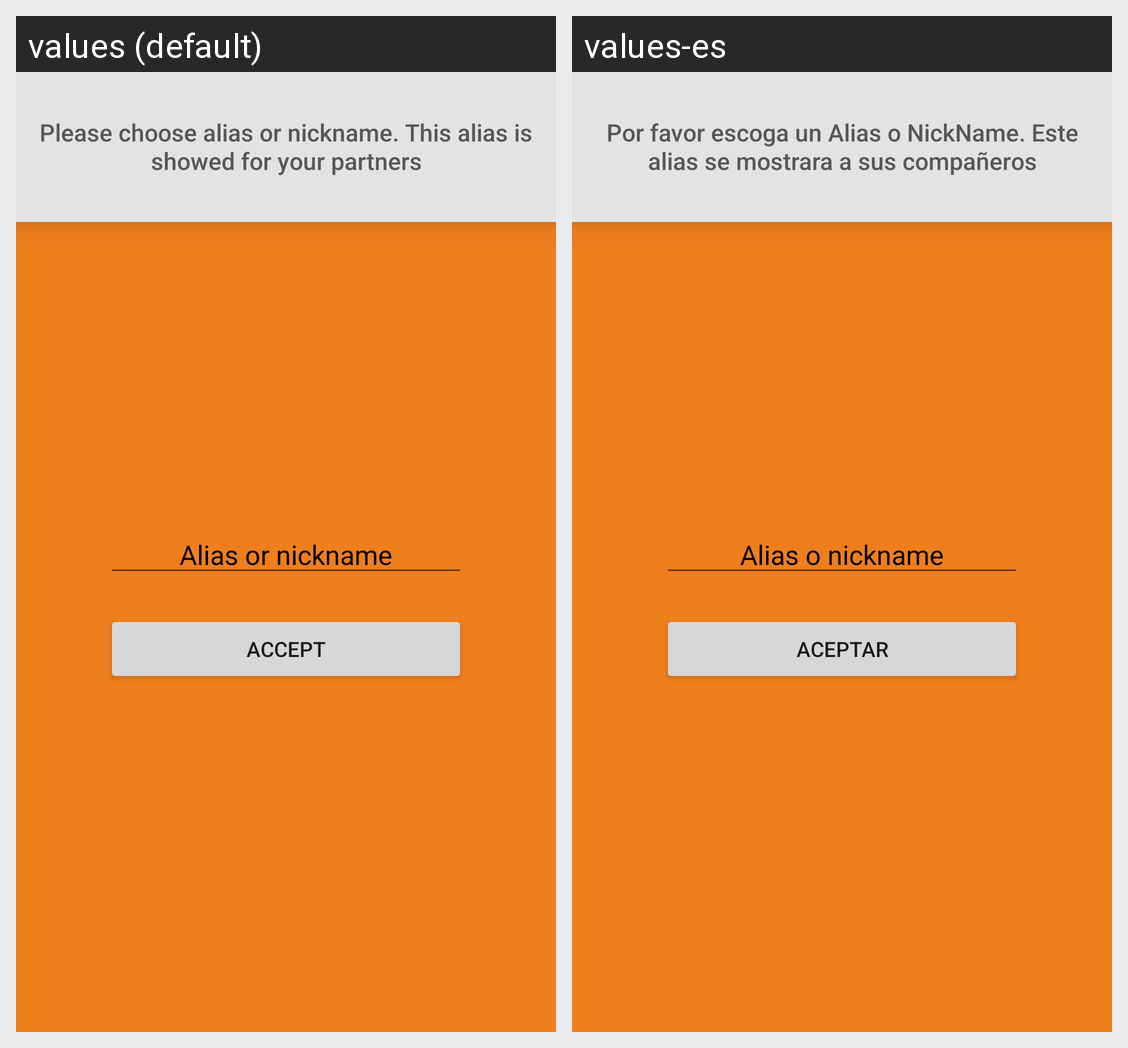

This grid shows one Android layout under two languages. Give, for every string resource on the screen, its name, the default text and each shown locale's text.
Android screen res/layout/fragment_alias.xml rendered under 2 locales, left to right: values (default), values-es. Device: Nexus 5 (rendered at 1080×1920; each locale shown at half size, 540×960, under a caption strip naming it); theme AppTheme.
Strings drawn on this screen, with the default value and each locale's value (text and hints the layout hard-codes, and strings that could not be matched under every locale, appear in the picture but are not listed):

msg_alias_help
  values: Please choose alias or nickname. This alias is showed for your partners
  values-es: Por favor escoga un Alias o NickName. Este alias se mostrara a sus compañeros

hint_alias_alias
  values: Alias or nickname
  values-es: Alias o nickname

alias_accept
  values: ACCEPT
  values-es: Aceptar
